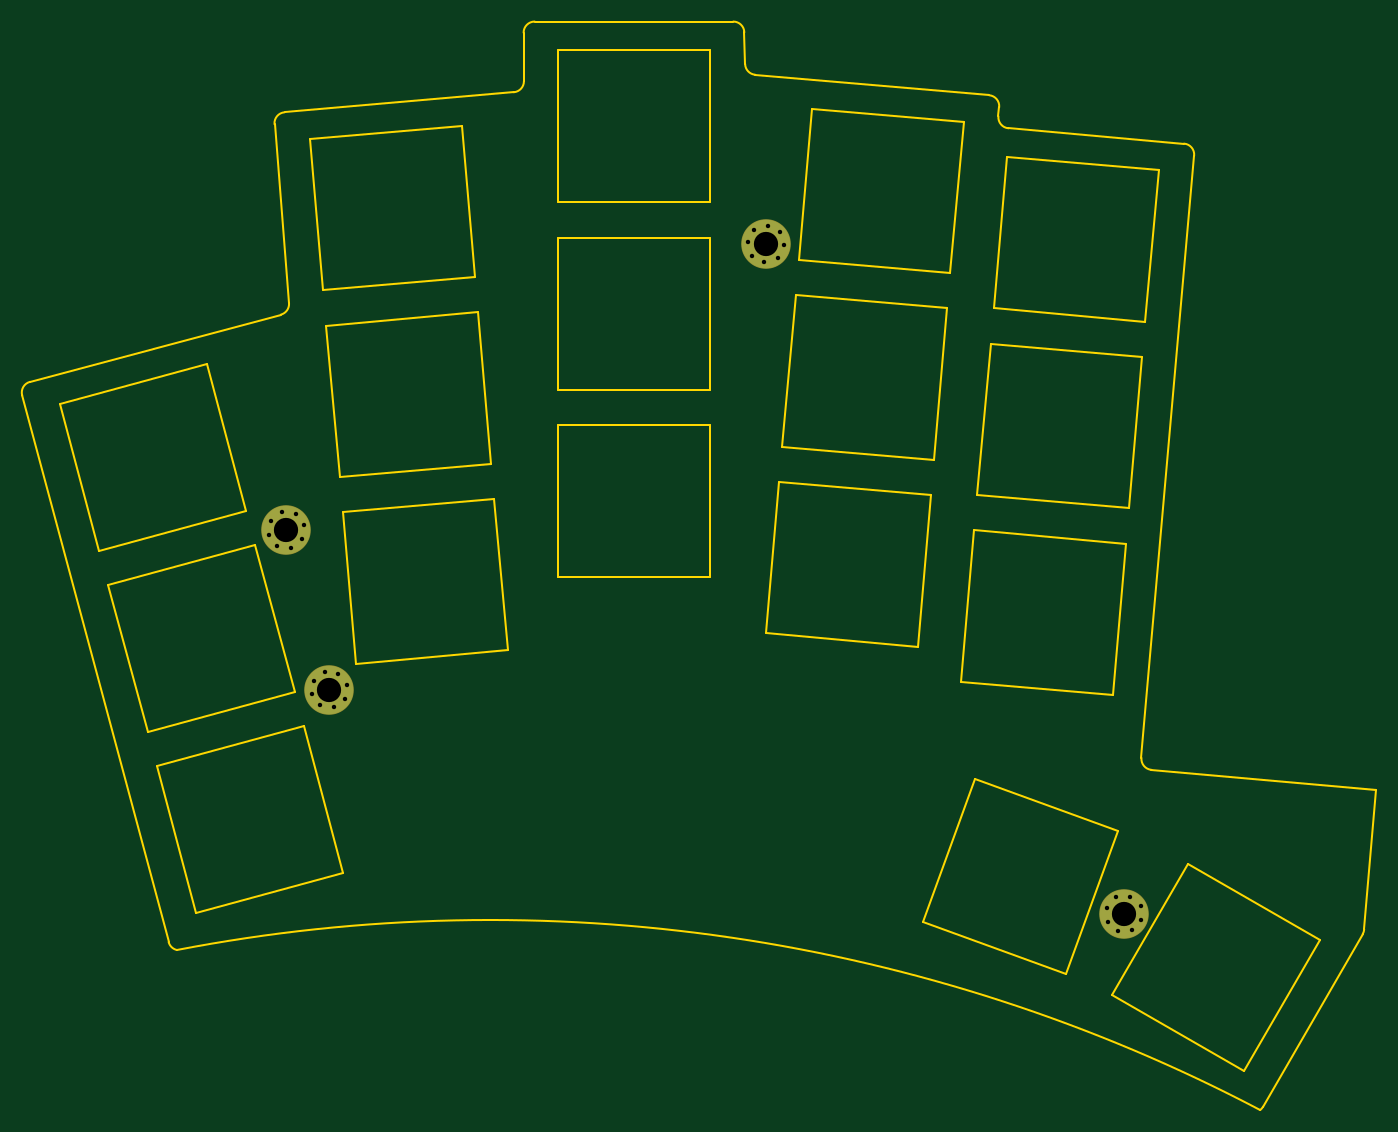
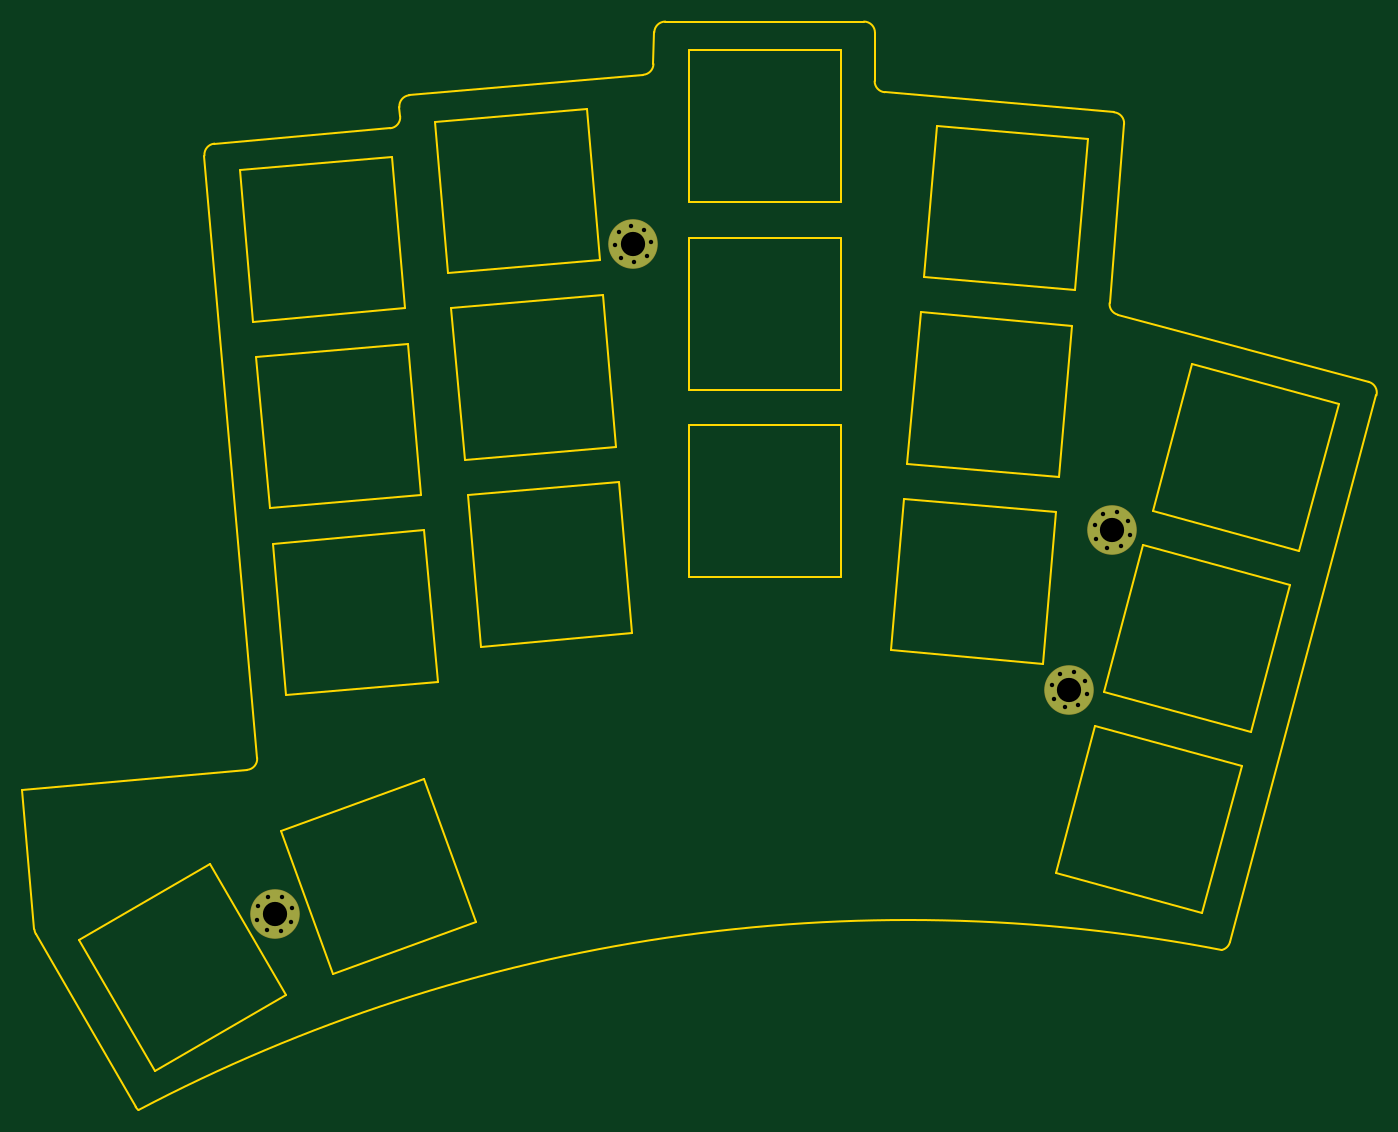
Circuit board: 11 layer files. Board 122.9 x 98.7 mm.
- bottom_copper: platepcb-B_Cu.gbr (1671 bytes)
- bottom_mask: platepcb-B_Mask.gbr (1540 bytes)
- paste: platepcb-B_Paste.gbr (457 bytes)
- bottom_silk: platepcb-B_Silkscreen.gbr (458 bytes)
- outline: platepcb-Edge_Cuts.gbr (5915 bytes)
- top_copper: platepcb-F_Cu.gbr (1671 bytes)
- top_mask: platepcb-F_Mask.gbr (1540 bytes)
- paste: platepcb-F_Paste.gbr (457 bytes)
- top_silk: platepcb-F_Silkscreen.gbr (532 bytes)
- drill: platepcb-NPTH.drl (277 bytes)
- drill: platepcb-PTH.drl (965 bytes)

=== bottom_copper: platepcb-B_Cu.gbr ===
%TF.GenerationSoftware,KiCad,Pcbnew,7.0.2-0*%
%TF.CreationDate,2023-07-17T19:12:55+02:00*%
%TF.ProjectId,platepcb,706c6174-6570-4636-922e-6b696361645f,v1.0.0*%
%TF.SameCoordinates,Original*%
%TF.FileFunction,Copper,L2,Bot*%
%TF.FilePolarity,Positive*%
%FSLAX46Y46*%
G04 Gerber Fmt 4.6, Leading zero omitted, Abs format (unit mm)*
G04 Created by KiCad (PCBNEW 7.0.2-0) date 2023-07-17 19:12:55*
%MOMM*%
%LPD*%
G01*
G04 APERTURE LIST*
%TA.AperFunction,ComponentPad*%
%ADD10C,0.700000*%
%TD*%
%TA.AperFunction,ComponentPad*%
%ADD11C,4.400000*%
%TD*%
G04 APERTURE END LIST*
D10*
%TO.P,_1,1*%
%TO.N,N/C*%
X154747134Y-124571627D03*
D11*
X153318192Y-123746627D03*
D10*
X153745243Y-125340405D03*
X154143192Y-122317685D03*
X151724414Y-124173678D03*
X151889250Y-122921627D03*
X152493192Y-125175569D03*
X154911970Y-123319576D03*
X152891141Y-122152849D03*
%TD*%
%TO.P,_2,1*%
%TO.N,N/C*%
X158629419Y-139060514D03*
D11*
X157200477Y-138235514D03*
D10*
X157627528Y-139829292D03*
X158025477Y-136806572D03*
X155606699Y-138662565D03*
X155771535Y-137410514D03*
X156375477Y-139664456D03*
X158794255Y-137808463D03*
X156773426Y-136641736D03*
%TD*%
%TO.P,_3,1*%
%TO.N,N/C*%
X197871094Y-99058813D03*
D11*
X196810495Y-97794840D03*
D10*
X196666688Y-99438561D03*
X198074468Y-96734241D03*
X195166774Y-97651033D03*
X195749896Y-96530867D03*
X195546522Y-98855439D03*
X198454216Y-97938647D03*
X196954302Y-96151119D03*
%TD*%
%TO.P,_4,1*%
%TO.N,N/C*%
X229993006Y-160074345D03*
D11*
X229295686Y-158578937D03*
D10*
X228731353Y-160129430D03*
X230791094Y-157881617D03*
X227745193Y-158014604D03*
X228598366Y-157083529D03*
X227800278Y-159276257D03*
X230846179Y-159143270D03*
X229860019Y-157028444D03*
%TD*%
M02*

=== bottom_mask: platepcb-B_Mask.gbr ===
%TF.GenerationSoftware,KiCad,Pcbnew,7.0.2-0*%
%TF.CreationDate,2023-07-17T19:12:55+02:00*%
%TF.ProjectId,platepcb,706c6174-6570-4636-922e-6b696361645f,v1.0.0*%
%TF.SameCoordinates,Original*%
%TF.FileFunction,Soldermask,Bot*%
%TF.FilePolarity,Negative*%
%FSLAX46Y46*%
G04 Gerber Fmt 4.6, Leading zero omitted, Abs format (unit mm)*
G04 Created by KiCad (PCBNEW 7.0.2-0) date 2023-07-17 19:12:55*
%MOMM*%
%LPD*%
G01*
G04 APERTURE LIST*
%ADD10C,0.800000*%
%ADD11C,4.500000*%
G04 APERTURE END LIST*
D10*
%TO.C,_1*%
X154747134Y-124571627D03*
D11*
X153318192Y-123746627D03*
D10*
X153745243Y-125340405D03*
X154143192Y-122317685D03*
X151724414Y-124173678D03*
X151889250Y-122921627D03*
X152493192Y-125175569D03*
X154911970Y-123319576D03*
X152891141Y-122152849D03*
%TD*%
%TO.C,_2*%
X158629419Y-139060514D03*
D11*
X157200477Y-138235514D03*
D10*
X157627528Y-139829292D03*
X158025477Y-136806572D03*
X155606699Y-138662565D03*
X155771535Y-137410514D03*
X156375477Y-139664456D03*
X158794255Y-137808463D03*
X156773426Y-136641736D03*
%TD*%
%TO.C,_3*%
X197871094Y-99058813D03*
D11*
X196810495Y-97794840D03*
D10*
X196666688Y-99438561D03*
X198074468Y-96734241D03*
X195166774Y-97651033D03*
X195749896Y-96530867D03*
X195546522Y-98855439D03*
X198454216Y-97938647D03*
X196954302Y-96151119D03*
%TD*%
%TO.C,_4*%
X229993006Y-160074345D03*
D11*
X229295686Y-158578937D03*
D10*
X228731353Y-160129430D03*
X230791094Y-157881617D03*
X227745193Y-158014604D03*
X228598366Y-157083529D03*
X227800278Y-159276257D03*
X230846179Y-159143270D03*
X229860019Y-157028444D03*
%TD*%
M02*

=== paste: platepcb-B_Paste.gbr ===
%TF.GenerationSoftware,KiCad,Pcbnew,7.0.2-0*%
%TF.CreationDate,2023-07-17T19:12:55+02:00*%
%TF.ProjectId,platepcb,706c6174-6570-4636-922e-6b696361645f,v1.0.0*%
%TF.SameCoordinates,Original*%
%TF.FileFunction,Paste,Bot*%
%TF.FilePolarity,Positive*%
%FSLAX46Y46*%
G04 Gerber Fmt 4.6, Leading zero omitted, Abs format (unit mm)*
G04 Created by KiCad (PCBNEW 7.0.2-0) date 2023-07-17 19:12:55*
%MOMM*%
%LPD*%
G01*
G04 APERTURE LIST*
G04 APERTURE END LIST*
M02*

=== bottom_silk: platepcb-B_Silkscreen.gbr ===
%TF.GenerationSoftware,KiCad,Pcbnew,7.0.2-0*%
%TF.CreationDate,2023-07-17T19:12:55+02:00*%
%TF.ProjectId,platepcb,706c6174-6570-4636-922e-6b696361645f,v1.0.0*%
%TF.SameCoordinates,Original*%
%TF.FileFunction,Legend,Bot*%
%TF.FilePolarity,Positive*%
%FSLAX46Y46*%
G04 Gerber Fmt 4.6, Leading zero omitted, Abs format (unit mm)*
G04 Created by KiCad (PCBNEW 7.0.2-0) date 2023-07-17 19:12:55*
%MOMM*%
%LPD*%
G01*
G04 APERTURE LIST*
G04 APERTURE END LIST*
M02*

=== outline: platepcb-Edge_Cuts.gbr ===
%TF.GenerationSoftware,KiCad,Pcbnew,7.0.2-0*%
%TF.CreationDate,2023-07-17T19:12:55+02:00*%
%TF.ProjectId,platepcb,706c6174-6570-4636-922e-6b696361645f,v1.0.0*%
%TF.SameCoordinates,Original*%
%TF.FileFunction,Profile,NP*%
%FSLAX46Y46*%
G04 Gerber Fmt 4.6, Leading zero omitted, Abs format (unit mm)*
G04 Created by KiCad (PCBNEW 7.0.2-0) date 2023-07-17 19:12:55*
%MOMM*%
%LPD*%
G01*
G04 APERTURE LIST*
%TA.AperFunction,Profile*%
%ADD10C,0.150000*%
%TD*%
G04 APERTURE END LIST*
D10*
X152811296Y-104212202D02*
X130048039Y-110311598D01*
X129340932Y-111536343D02*
X142630089Y-161132150D01*
X241902228Y-176073465D02*
X250950438Y-160401507D01*
X251080607Y-159988663D02*
X252191308Y-147293286D01*
X230876071Y-144424624D02*
X235656564Y-89783345D01*
X234747525Y-88699995D02*
X218808410Y-87305503D01*
X217899371Y-86222152D02*
X217972000Y-85391990D01*
X217062961Y-84308640D02*
X195836791Y-82451590D01*
X194924283Y-81481333D02*
X194849560Y-78601413D01*
X193849897Y-77627351D02*
X175830746Y-77627351D01*
X174830767Y-78633789D02*
X174859096Y-83033632D01*
X173946273Y-84036266D02*
X153141729Y-85856427D01*
X152232160Y-86933495D02*
X153549202Y-103165403D01*
X130048039Y-110311598D02*
G75*
G03*
X129340932Y-111536343I258819J-965926D01*
G01*
X142630090Y-161132150D02*
G75*
G03*
X143378182Y-161849316I965925J258819D01*
G01*
X241644130Y-176367456D02*
G75*
G03*
X241902227Y-176073465I-607927J793991D01*
G01*
X250950438Y-160401507D02*
G75*
G03*
X251080607Y-159988662I-866026J500000D01*
G01*
X235656564Y-89783345D02*
G75*
G03*
X234747525Y-88699994I-996195J87156D01*
G01*
X217899371Y-86222152D02*
G75*
G03*
X218808409Y-87305502I996194J-87156D01*
G01*
X217972000Y-85391990D02*
G75*
G03*
X217062962Y-84308640I-996194J87156D01*
G01*
X194924283Y-81481333D02*
G75*
G03*
X195836791Y-82451591I999664J25937D01*
G01*
X194849560Y-78601413D02*
G75*
G03*
X193849898Y-77627351I-999663J-25937D01*
G01*
X175830746Y-77627352D02*
G75*
G03*
X174830768Y-78633790I0J-999999D01*
G01*
X173946273Y-84036266D02*
G75*
G03*
X174859096Y-83033632I-87156J996195D01*
G01*
X153141729Y-85856427D02*
G75*
G03*
X152232161Y-86933496I87156J-996195D01*
G01*
X152811296Y-104212202D02*
G75*
G03*
X153549201Y-103165403I-258819J965926D01*
G01*
X241644130Y-176367458D02*
G75*
G03*
X143378181Y-161849319I-69819843J-132759893D01*
G01*
X231785110Y-145507975D02*
X252191308Y-147293286D01*
X230876071Y-144424624D02*
G75*
G03*
X231785110Y-145507975I996195J-87156D01*
G01*
X145120963Y-158450740D02*
X158450740Y-154879037D01*
X158450740Y-154879037D02*
X154879037Y-141549260D01*
X154879037Y-141549260D02*
X141549260Y-145120963D01*
X141549260Y-145120963D02*
X145120963Y-158450740D01*
X140721039Y-142030001D02*
X154050816Y-138458298D01*
X154050816Y-138458298D02*
X150479113Y-125128521D01*
X150479113Y-125128521D02*
X137149337Y-128700224D01*
X137149337Y-128700224D02*
X140721039Y-142030001D01*
X136321116Y-125609262D02*
X149650892Y-122037559D01*
X149650892Y-122037559D02*
X146079189Y-108707782D01*
X146079189Y-108707782D02*
X132749413Y-112279485D01*
X132749413Y-112279485D02*
X136321116Y-125609262D01*
X159632648Y-135881065D02*
X173380135Y-134678316D01*
X173380135Y-134678316D02*
X172177386Y-120930829D01*
X172177386Y-120930829D02*
X158429899Y-122133579D01*
X158429899Y-122133579D02*
X159632648Y-135881065D01*
X158151001Y-118945755D02*
X171898488Y-117743006D01*
X171898488Y-117743006D02*
X170695738Y-103995519D01*
X170695738Y-103995519D02*
X156948252Y-105198269D01*
X156948252Y-105198269D02*
X158151001Y-118945755D01*
X156669353Y-102010446D02*
X170416840Y-100807696D01*
X170416840Y-100807696D02*
X169214091Y-87060210D01*
X169214091Y-87060210D02*
X155466604Y-88262959D01*
X155466604Y-88262959D02*
X156669353Y-102010446D01*
X177924287Y-128027351D02*
X191724287Y-128027351D01*
X191724287Y-128027351D02*
X191724287Y-114227351D01*
X191724287Y-114227351D02*
X177924287Y-114227351D01*
X177924287Y-114227351D02*
X177924287Y-128027351D01*
X177924287Y-111027351D02*
X191724287Y-111027351D01*
X191724287Y-111027351D02*
X191724287Y-97227351D01*
X191724287Y-97227351D02*
X177924287Y-97227351D01*
X177924287Y-97227351D02*
X177924287Y-111027351D01*
X177924287Y-94027351D02*
X191724287Y-94027351D01*
X191724287Y-94027351D02*
X191724287Y-80227351D01*
X191724287Y-80227351D02*
X177924287Y-80227351D01*
X177924287Y-80227351D02*
X177924287Y-94027351D01*
X196830817Y-133131076D02*
X210578303Y-134333825D01*
X210578303Y-134333825D02*
X211781053Y-120586339D01*
X211781053Y-120586339D02*
X198033566Y-119383589D01*
X198033566Y-119383589D02*
X196830817Y-133131076D01*
X198312464Y-116195766D02*
X212059951Y-117398515D01*
X212059951Y-117398515D02*
X213262700Y-103651029D01*
X213262700Y-103651029D02*
X199515213Y-102448279D01*
X199515213Y-102448279D02*
X198312464Y-116195766D01*
X199794112Y-99260456D02*
X213541599Y-100463206D01*
X213541599Y-100463206D02*
X214744348Y-86715719D01*
X214744348Y-86715719D02*
X200996861Y-85512970D01*
X200996861Y-85512970D02*
X199794112Y-99260456D01*
X214515380Y-137522431D02*
X228262867Y-138725180D01*
X228262867Y-138725180D02*
X229465616Y-124977694D01*
X229465616Y-124977694D02*
X215718129Y-123774944D01*
X215718129Y-123774944D02*
X214515380Y-137522431D01*
X215997027Y-120587121D02*
X229744514Y-121789870D01*
X229744514Y-121789870D02*
X230947263Y-108042384D01*
X230947263Y-108042384D02*
X217199777Y-106839634D01*
X217199777Y-106839634D02*
X215997027Y-120587121D01*
X217478675Y-103651811D02*
X231226162Y-104854561D01*
X231226162Y-104854561D02*
X232428911Y-91107074D01*
X232428911Y-91107074D02*
X218681424Y-89904325D01*
X218681424Y-89904325D02*
X217478675Y-103651811D01*
X211054942Y-159282675D02*
X224022700Y-164002553D01*
X224022700Y-164002553D02*
X228742578Y-151034795D01*
X228742578Y-151034795D02*
X215774820Y-146314917D01*
X215774820Y-146314917D02*
X211054942Y-159282675D01*
X228225456Y-165962330D02*
X240176606Y-172862330D01*
X240176606Y-172862330D02*
X247076606Y-160911180D01*
X247076606Y-160911180D02*
X235125456Y-154011180D01*
X235125456Y-154011180D02*
X228225456Y-165962330D01*
M02*

=== top_copper: platepcb-F_Cu.gbr ===
%TF.GenerationSoftware,KiCad,Pcbnew,7.0.2-0*%
%TF.CreationDate,2023-07-17T19:12:55+02:00*%
%TF.ProjectId,platepcb,706c6174-6570-4636-922e-6b696361645f,v1.0.0*%
%TF.SameCoordinates,Original*%
%TF.FileFunction,Copper,L1,Top*%
%TF.FilePolarity,Positive*%
%FSLAX46Y46*%
G04 Gerber Fmt 4.6, Leading zero omitted, Abs format (unit mm)*
G04 Created by KiCad (PCBNEW 7.0.2-0) date 2023-07-17 19:12:55*
%MOMM*%
%LPD*%
G01*
G04 APERTURE LIST*
%TA.AperFunction,ComponentPad*%
%ADD10C,0.700000*%
%TD*%
%TA.AperFunction,ComponentPad*%
%ADD11C,4.400000*%
%TD*%
G04 APERTURE END LIST*
D10*
%TO.P,_1,1*%
%TO.N,N/C*%
X154747134Y-124571627D03*
D11*
X153318192Y-123746627D03*
D10*
X153745243Y-125340405D03*
X154143192Y-122317685D03*
X151724414Y-124173678D03*
X151889250Y-122921627D03*
X152493192Y-125175569D03*
X154911970Y-123319576D03*
X152891141Y-122152849D03*
%TD*%
%TO.P,_2,1*%
%TO.N,N/C*%
X158629419Y-139060514D03*
D11*
X157200477Y-138235514D03*
D10*
X157627528Y-139829292D03*
X158025477Y-136806572D03*
X155606699Y-138662565D03*
X155771535Y-137410514D03*
X156375477Y-139664456D03*
X158794255Y-137808463D03*
X156773426Y-136641736D03*
%TD*%
%TO.P,_3,1*%
%TO.N,N/C*%
X197871094Y-99058813D03*
D11*
X196810495Y-97794840D03*
D10*
X196666688Y-99438561D03*
X198074468Y-96734241D03*
X195166774Y-97651033D03*
X195749896Y-96530867D03*
X195546522Y-98855439D03*
X198454216Y-97938647D03*
X196954302Y-96151119D03*
%TD*%
%TO.P,_4,1*%
%TO.N,N/C*%
X229993006Y-160074345D03*
D11*
X229295686Y-158578937D03*
D10*
X228731353Y-160129430D03*
X230791094Y-157881617D03*
X227745193Y-158014604D03*
X228598366Y-157083529D03*
X227800278Y-159276257D03*
X230846179Y-159143270D03*
X229860019Y-157028444D03*
%TD*%
M02*

=== top_mask: platepcb-F_Mask.gbr ===
%TF.GenerationSoftware,KiCad,Pcbnew,7.0.2-0*%
%TF.CreationDate,2023-07-17T19:12:55+02:00*%
%TF.ProjectId,platepcb,706c6174-6570-4636-922e-6b696361645f,v1.0.0*%
%TF.SameCoordinates,Original*%
%TF.FileFunction,Soldermask,Top*%
%TF.FilePolarity,Negative*%
%FSLAX46Y46*%
G04 Gerber Fmt 4.6, Leading zero omitted, Abs format (unit mm)*
G04 Created by KiCad (PCBNEW 7.0.2-0) date 2023-07-17 19:12:55*
%MOMM*%
%LPD*%
G01*
G04 APERTURE LIST*
%ADD10C,0.800000*%
%ADD11C,4.500000*%
G04 APERTURE END LIST*
D10*
%TO.C,_1*%
X154747134Y-124571627D03*
D11*
X153318192Y-123746627D03*
D10*
X153745243Y-125340405D03*
X154143192Y-122317685D03*
X151724414Y-124173678D03*
X151889250Y-122921627D03*
X152493192Y-125175569D03*
X154911970Y-123319576D03*
X152891141Y-122152849D03*
%TD*%
%TO.C,_2*%
X158629419Y-139060514D03*
D11*
X157200477Y-138235514D03*
D10*
X157627528Y-139829292D03*
X158025477Y-136806572D03*
X155606699Y-138662565D03*
X155771535Y-137410514D03*
X156375477Y-139664456D03*
X158794255Y-137808463D03*
X156773426Y-136641736D03*
%TD*%
%TO.C,_3*%
X197871094Y-99058813D03*
D11*
X196810495Y-97794840D03*
D10*
X196666688Y-99438561D03*
X198074468Y-96734241D03*
X195166774Y-97651033D03*
X195749896Y-96530867D03*
X195546522Y-98855439D03*
X198454216Y-97938647D03*
X196954302Y-96151119D03*
%TD*%
%TO.C,_4*%
X229993006Y-160074345D03*
D11*
X229295686Y-158578937D03*
D10*
X228731353Y-160129430D03*
X230791094Y-157881617D03*
X227745193Y-158014604D03*
X228598366Y-157083529D03*
X227800278Y-159276257D03*
X230846179Y-159143270D03*
X229860019Y-157028444D03*
%TD*%
M02*

=== paste: platepcb-F_Paste.gbr ===
%TF.GenerationSoftware,KiCad,Pcbnew,7.0.2-0*%
%TF.CreationDate,2023-07-17T19:12:55+02:00*%
%TF.ProjectId,platepcb,706c6174-6570-4636-922e-6b696361645f,v1.0.0*%
%TF.SameCoordinates,Original*%
%TF.FileFunction,Paste,Top*%
%TF.FilePolarity,Positive*%
%FSLAX46Y46*%
G04 Gerber Fmt 4.6, Leading zero omitted, Abs format (unit mm)*
G04 Created by KiCad (PCBNEW 7.0.2-0) date 2023-07-17 19:12:55*
%MOMM*%
%LPD*%
G01*
G04 APERTURE LIST*
G04 APERTURE END LIST*
M02*

=== top_silk: platepcb-F_Silkscreen.gbr ===
%TF.GenerationSoftware,KiCad,Pcbnew,7.0.2-0*%
%TF.CreationDate,2023-07-17T19:12:55+02:00*%
%TF.ProjectId,platepcb,706c6174-6570-4636-922e-6b696361645f,v1.0.0*%
%TF.SameCoordinates,Original*%
%TF.FileFunction,Legend,Top*%
%TF.FilePolarity,Positive*%
%FSLAX46Y46*%
G04 Gerber Fmt 4.6, Leading zero omitted, Abs format (unit mm)*
G04 Created by KiCad (PCBNEW 7.0.2-0) date 2023-07-17 19:12:55*
%MOMM*%
%LPD*%
G01*
G04 APERTURE LIST*
%ADD10C,0.150000*%
G04 APERTURE END LIST*
D10*
%TO.C,_1*%
%TO.C,_2*%
%TO.C,_3*%
%TO.C,_4*%
%TD*%
M02*

=== drill: platepcb-NPTH.drl ===
M48
; DRILL file {KiCad 7.0.2-0} date 2023 July 17, Monday 19:12:57
; FORMAT={-:-/ absolute / inch / decimal}
; #@! TF.CreationDate,2023-07-17T19:12:57+02:00
; #@! TF.GenerationSoftware,Kicad,Pcbnew,7.0.2-0
; #@! TF.FileFunction,NonPlated,1,2,NPTH
FMAT,2
INCH
%
G90
G05
T0
M30

=== drill: platepcb-PTH.drl ===
M48
; DRILL file {KiCad 7.0.2-0} date 2023 July 17, Monday 19:12:57
; FORMAT={-:-/ absolute / inch / decimal}
; #@! TF.CreationDate,2023-07-17T19:12:57+02:00
; #@! TF.GenerationSoftware,Kicad,Pcbnew,7.0.2-0
; #@! TF.FileFunction,Plated,1,2,PTH
FMAT,2
INCH
; #@! TA.AperFunction,Plated,PTH,ComponentDrill
T1C0.0157
; #@! TA.AperFunction,Plated,PTH,ComponentDrill
T2C0.0866
%
G90
G05
T1
X5.9734Y-4.8887
X5.9799Y-4.8394
X6.0037Y-4.9282
X6.0193Y-4.8092
X6.053Y-4.9347
X6.0686Y-4.8157
X6.0924Y-4.9044
X6.0989Y-4.8551
X6.1262Y-5.4592
X6.1327Y-5.4099
X6.1565Y-5.4986
X6.1722Y-5.3796
X6.2058Y-5.5051
X6.2215Y-5.3861
X6.2453Y-5.4748
X6.2517Y-5.4255
X7.6837Y-3.8445
X7.6987Y-3.8919
X7.7067Y-3.8004
X7.7428Y-3.9149
X7.7541Y-3.7855
X7.7902Y-3.9
X7.7982Y-3.8084
X7.8132Y-3.8559
X8.9663Y-6.221
X8.9685Y-6.2707
X8.9999Y-6.1844
X9.0052Y-6.3043
X9.0496Y-6.1822
X9.0548Y-6.3021
X9.0863Y-6.2158
X9.0884Y-6.2655
T2
X6.0361Y-4.8719
X6.189Y-5.4423
X7.7484Y-3.8502
X9.0274Y-6.2433
T0
M30

